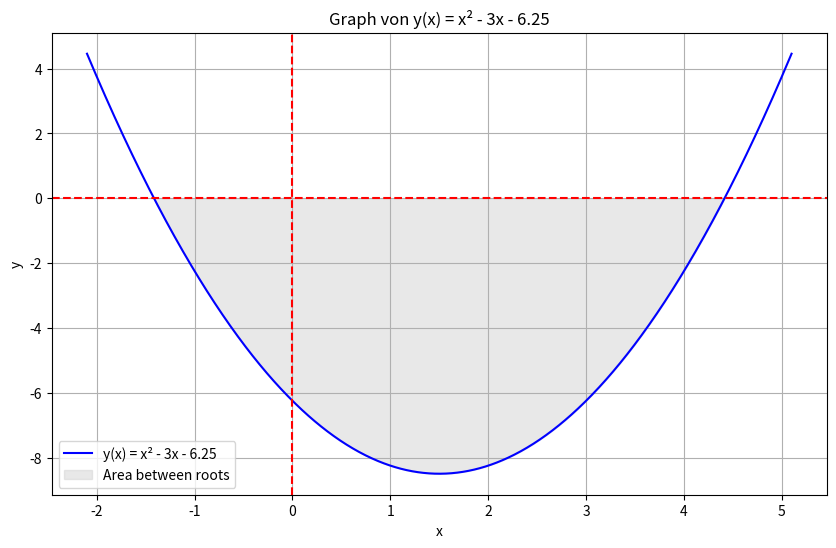

Reproduce this figure in Python.
import numpy as np
import matplotlib.pyplot as plt
from scipy import integrate

# Define the function
def f(x):
    return x**2 - 3*x - 6.25

# Generate x values
x = np.linspace(-2.1, 5.1, 1000)
# Compute y values
y = f(x)

# Plot the function
plt.figure(figsize=(10, 6))
plt.plot(x, y, 'b-', label='y(x) = x² - 3x - 6.25')
plt.axhline(y=0, color='r', linestyle='--')
plt.axvline(x=0, color='r', linestyle='--')

# Highlight the area between the roots
x1 = (3 - np.sqrt(34)) / 2
x2 = (3 + np.sqrt(34)) / 2
x_fill = np.linspace(x1, x2, 1000)
y_fill = f(x_fill)
plt.fill_between(x_fill, y_fill, color='lightgray', alpha=0.5, label='Area between roots')

# Add titles and labels
plt.title('Graph von y(x) = x² - 3x - 6.25')
plt.xlabel('x')
plt.ylabel('y')
plt.grid(True)
plt.legend()

# Show the plot
plt.show()

# Define the absolute function for integration
def abs_f(x):
    return abs(x**2 - 3*x - 6.25)

# Calculate the area between the roots
area, _ = integrate.quad(abs_f, x1, x2)
print(f"Die Fläche zwischen den Nullstellen beträgt etwa {area:.4f}")